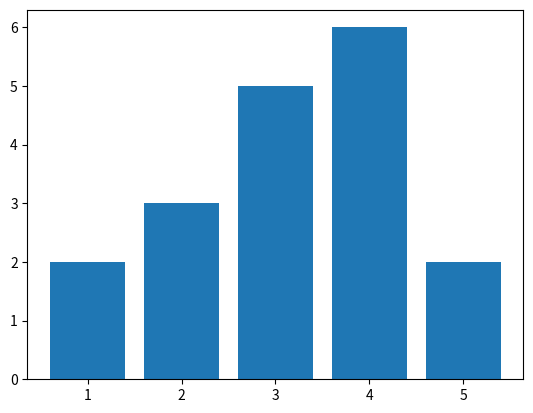

The matplotlib source for this figure:
# -*- coding: utf-8 -*-
"""
Editor de Spyder

Este es un archivo temporal.
[redacted]
"""

import matplotlib.pyplot as plt


print(5+5)
x = 1
y = 'hello'
z = True

a = [1,2,3,4,5]
b = [2,3,5,6,2]

plt.bar(a,b)
plt.show()